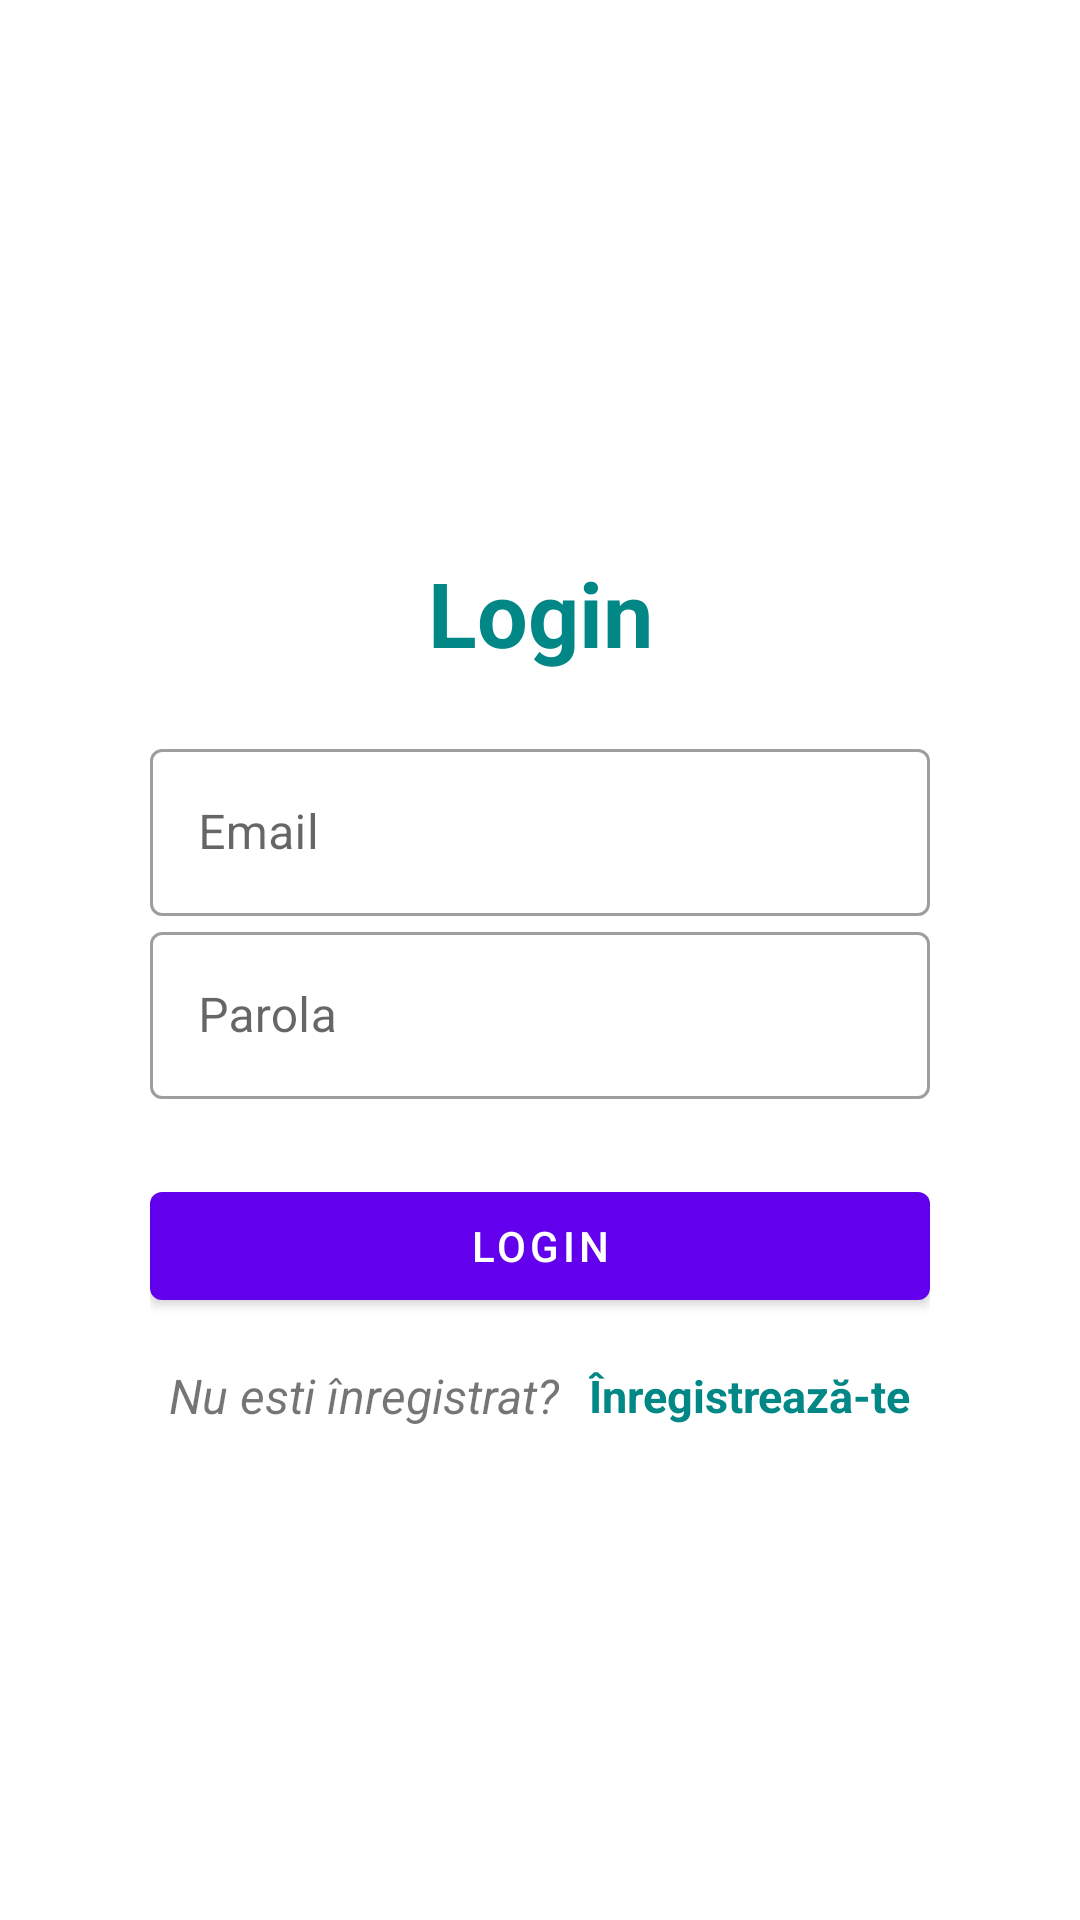

Produce the Android XML layout that renders to this screen, including the resource entries it uses.
<!-- AndroidManifest.xml: application theme Theme.ProiectFinal -->
<!-- res/layout/activity_login.xml -->
<?xml version="1.0" encoding="utf-8"?>
<LinearLayout xmlns:android="http://schemas.android.com/apk/res/android"
    xmlns:app="http://schemas.android.com/apk/res-auto"
    xmlns:tools="http://schemas.android.com/tools"
    android:layout_width="match_parent"
    android:layout_height="match_parent"
    tools:context=".LoginActivity"
    android:padding="50dp">

    <LinearLayout
        android:layout_width="match_parent"
        android:layout_height="match_parent"
        android:layout_gravity="center"
        android:orientation="vertical"
        android:gravity="center_horizontal|center_vertical">

        <TextView
            android:layout_width="match_parent"
            android:layout_height="wrap_content"
            android:text="Login"
            android:textSize="30sp"
            android:textStyle="bold"
            android:textColor="@color/teal_700"
            android:gravity="center_horizontal"
            android:layout_marginVertical="20dp"/>

        <com.google.android.material.textfield.TextInputLayout
            style="@style/Widget.MaterialComponents.TextInputLayout.OutlinedBox"
            android:layout_width="match_parent"
            android:layout_height="wrap_content">

            <com.google.android.material.textfield.TextInputEditText
                android:id="@+id/etLogEmail"
                android:layout_width="match_parent"
                android:layout_height="wrap_content"
                android:hint="Email"
                android:inputType="textEmailAddress"/>

        </com.google.android.material.textfield.TextInputLayout>

        <com.google.android.material.textfield.TextInputLayout
            style="@style/Widget.MaterialComponents.TextInputLayout.OutlinedBox"
            android:layout_width="match_parent"
            android:layout_height="wrap_content">

            <com.google.android.material.textfield.TextInputEditText
                android:id="@+id/etLogPass"
                android:layout_width="match_parent"
                android:layout_height="wrap_content"
                android:hint="Parola"
                android:inputType="textPassword"/>

        </com.google.android.material.textfield.TextInputLayout>

        <com.google.android.material.button.MaterialButton
            android:layout_width="match_parent"
            android:layout_height="wrap_content"
            android:id="@+id/btnLogin"
            android:layout_marginTop="25dp"
            android:text="Login"/>

        <LinearLayout
            android:layout_width="match_parent"
            android:layout_height="wrap_content"
            android:layout_marginTop="15dp"
            android:gravity="center"
            android:orientation="horizontal">
            <TextView
                android:layout_width="wrap_content"
                android:layout_height="wrap_content"
                android:text="Nu esti înregistrat?"
                android:textStyle="italic"
                android:textSize="16sp"/>

            <TextView
                android:layout_width="wrap_content"
                android:layout_height="wrap_content"
                android:id="@+id/tvRegisterHere"
                android:layout_marginLeft="10dp"
                android:text="Înregistrează-te"
                android:textColor="@color/teal_700"
                android:textStyle="bold"
                android:textSize="15sp"/>
        </LinearLayout>

    </LinearLayout>

</LinearLayout>
<!-- resources referenced by this layout -->
<resources>
  <style name="Theme.ProiectFinal" parent="Theme.MaterialComponents.DayNight.NoActionBar">
          
          <item name="colorPrimary">@color/purple_500</item>
          <item name="colorPrimaryVariant">@color/purple_700</item>
          <item name="colorOnPrimary">@color/white</item>
          
          <item name="colorSecondary">@color/teal_200</item>
          <item name="colorSecondaryVariant">@color/teal_700</item>
          <item name="colorOnSecondary">@color/black</item>
          
          <item name="android:statusBarColor" tools:targetApi="l">?attr/colorPrimaryVariant</item>
          
      </style>
  <!-- not gathered from this repository: default colours our renderer supplied (Android Studio template values) -->
  <color name="purple_500">#FF6200EE</color>
  <color name="purple_700">#FF3700B3</color>
  <color name="teal_200">#FF03DAC5</color>
  <color name="teal_700">#FF018786</color>
  <color name="black">#FF000000</color>
  <color name="white">#FFFFFFFF</color>
</resources>
